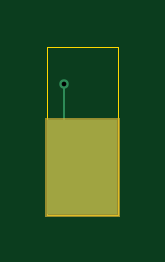
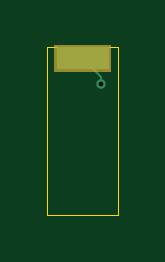
Circuit board: 11 layer files. Board 3.0 x 7.1 mm.
- bottom_copper: receiver6-B_Cu.gbl (864 bytes)
- bottom_mask: receiver6-B_Mask.gbs (1033 bytes)
- paste: receiver6-B_Paste.gbp (546 bytes)
- bottom_silk: receiver6-B_Silkscreen.gbo (1183 bytes)
- outline: receiver6-Edge_Cuts.gm1 (728 bytes)
- top_copper: receiver6-F_Cu.gtl (868 bytes)
- top_mask: receiver6-F_Mask.gts (1043 bytes)
- paste: receiver6-F_Paste.gtp (547 bytes)
- top_silk: receiver6-F_Silkscreen.gto (1184 bytes)
- drill: receiver6-NPTH.drl (269 bytes)
- drill: receiver6-PTH.drl (334 bytes)

=== bottom_copper: receiver6-B_Cu.gbl ===
G04 #@! TF.GenerationSoftware,KiCad,Pcbnew,8.0.1*
G04 #@! TF.CreationDate,2025-06-05T18:45:11+01:00*
G04 #@! TF.ProjectId,receiver6,72656365-6976-4657-9236-2e6b69636164,rev?*
G04 #@! TF.SameCoordinates,Original*
G04 #@! TF.FileFunction,Copper,L2,Bot*
G04 #@! TF.FilePolarity,Positive*
%FSLAX46Y46*%
G04 Gerber Fmt 4.6, Leading zero omitted, Abs format (unit mm)*
G04 Created by KiCad (PCBNEW 8.0.1) date 2025-06-05 18:45:11*
%MOMM*%
%LPD*%
G01*
G04 APERTURE LIST*
G04 #@! TA.AperFunction,SMDPad,CuDef*
%ADD10R,2.250000X0.975000*%
G04 #@! TD*
G04 #@! TA.AperFunction,ViaPad*
%ADD11C,0.400000*%
G04 #@! TD*
G04 #@! TA.AperFunction,Conductor*
%ADD12C,0.070000*%
G04 #@! TD*
G04 APERTURE END LIST*
D10*
X143700000Y-96387500D03*
D11*
X142920000Y-97460000D03*
D12*
X142920000Y-97167500D02*
X143700000Y-96387500D01*
X142920000Y-97460000D02*
X142920000Y-97167500D01*
M02*

=== bottom_mask: receiver6-B_Mask.gbs ===
G04 #@! TF.GenerationSoftware,KiCad,Pcbnew,8.0.1*
G04 #@! TF.CreationDate,2025-06-05T18:45:11+01:00*
G04 #@! TF.ProjectId,receiver6,72656365-6976-4657-9236-2e6b69636164,rev?*
G04 #@! TF.SameCoordinates,Original*
G04 #@! TF.FileFunction,Soldermask,Bot*
G04 #@! TF.FilePolarity,Negative*
%FSLAX46Y46*%
G04 Gerber Fmt 4.6, Leading zero omitted, Abs format (unit mm)*
G04 Created by KiCad (PCBNEW 8.0.1) date 2025-06-05 18:45:11*
%MOMM*%
%LPD*%
G01*
G04 APERTURE LIST*
G04 APERTURE END LIST*
G36*
X144864034Y-95805764D02*
G01*
X144897125Y-95827875D01*
X144919236Y-95860966D01*
X144927000Y-95900000D01*
X144927000Y-96875000D01*
X144919236Y-96914034D01*
X144897125Y-96947125D01*
X144864034Y-96969236D01*
X144825000Y-96977000D01*
X142575000Y-96977000D01*
X142535966Y-96969236D01*
X142502875Y-96947125D01*
X142480764Y-96914034D01*
X142473000Y-96875000D01*
X142473000Y-95900000D01*
X142480764Y-95860966D01*
X142502875Y-95827875D01*
X142535966Y-95805764D01*
X142575000Y-95798000D01*
X144825000Y-95798000D01*
X144864034Y-95805764D01*
G37*
M02*

=== paste: receiver6-B_Paste.gbp ===
G04 #@! TF.GenerationSoftware,KiCad,Pcbnew,8.0.1*
G04 #@! TF.CreationDate,2025-06-05T18:45:11+01:00*
G04 #@! TF.ProjectId,receiver6,72656365-6976-4657-9236-2e6b69636164,rev?*
G04 #@! TF.SameCoordinates,Original*
G04 #@! TF.FileFunction,Paste,Bot*
G04 #@! TF.FilePolarity,Positive*
%FSLAX46Y46*%
G04 Gerber Fmt 4.6, Leading zero omitted, Abs format (unit mm)*
G04 Created by KiCad (PCBNEW 8.0.1) date 2025-06-05 18:45:11*
%MOMM*%
%LPD*%
G01*
G04 APERTURE LIST*
%ADD10R,2.250000X0.975000*%
G04 APERTURE END LIST*
D10*
X143700000Y-96387500D03*
M02*

=== bottom_silk: receiver6-B_Silkscreen.gbo (1183 bytes, source withheld) ===
=== outline: receiver6-Edge_Cuts.gm1 ===
G04 #@! TF.GenerationSoftware,KiCad,Pcbnew,8.0.1*
G04 #@! TF.CreationDate,2025-06-05T18:45:11+01:00*
G04 #@! TF.ProjectId,receiver6,72656365-6976-4657-9236-2e6b69636164,rev?*
G04 #@! TF.SameCoordinates,Original*
G04 #@! TF.FileFunction,Profile,NP*
%FSLAX46Y46*%
G04 Gerber Fmt 4.6, Leading zero omitted, Abs format (unit mm)*
G04 Created by KiCad (PCBNEW 8.0.1) date 2025-06-05 18:45:11*
%MOMM*%
%LPD*%
G01*
G04 APERTURE LIST*
G04 #@! TA.AperFunction,Profile*
%ADD10C,0.050000*%
G04 #@! TD*
G04 APERTURE END LIST*
D10*
X145200000Y-103000000D02*
X145200000Y-95900000D01*
X142200000Y-103000000D02*
X145200000Y-103000000D01*
X142200000Y-95890000D02*
X145200000Y-95890000D01*
X142200000Y-103000000D02*
X142200000Y-95900000D01*
M02*

=== top_copper: receiver6-F_Cu.gtl ===
G04 #@! TF.GenerationSoftware,KiCad,Pcbnew,8.0.1*
G04 #@! TF.CreationDate,2025-06-05T18:45:11+01:00*
G04 #@! TF.ProjectId,receiver6,72656365-6976-4657-9236-2e6b69636164,rev?*
G04 #@! TF.SameCoordinates,Original*
G04 #@! TF.FileFunction,Copper,L1,Top*
G04 #@! TF.FilePolarity,Positive*
%FSLAX46Y46*%
G04 Gerber Fmt 4.6, Leading zero omitted, Abs format (unit mm)*
G04 Created by KiCad (PCBNEW 8.0.1) date 2025-06-05 18:45:11*
%MOMM*%
%LPD*%
G01*
G04 APERTURE LIST*
G04 #@! TA.AperFunction,SMDPad,CuDef*
%ADD10R,3.000000X4.000000*%
G04 #@! TD*
G04 #@! TA.AperFunction,ViaPad*
%ADD11C,0.400000*%
G04 #@! TD*
G04 #@! TA.AperFunction,Conductor*
%ADD12C,0.070000*%
G04 #@! TD*
G04 APERTURE END LIST*
D10*
X143700000Y-101000000D03*
D11*
X142920000Y-97460000D03*
D12*
X142920000Y-100020000D02*
X143000000Y-100100000D01*
X142920000Y-97460000D02*
X142920000Y-100020000D01*
M02*

=== top_mask: receiver6-F_Mask.gts ===
G04 #@! TF.GenerationSoftware,KiCad,Pcbnew,8.0.1*
G04 #@! TF.CreationDate,2025-06-05T18:45:11+01:00*
G04 #@! TF.ProjectId,receiver6,72656365-6976-4657-9236-2e6b69636164,rev?*
G04 #@! TF.SameCoordinates,Original*
G04 #@! TF.FileFunction,Soldermask,Top*
G04 #@! TF.FilePolarity,Negative*
%FSLAX46Y46*%
G04 Gerber Fmt 4.6, Leading zero omitted, Abs format (unit mm)*
G04 Created by KiCad (PCBNEW 8.0.1) date 2025-06-05 18:45:11*
%MOMM*%
%LPD*%
G01*
G04 APERTURE LIST*
G04 APERTURE END LIST*
G36*
X145239034Y-98905764D02*
G01*
X145272125Y-98927875D01*
X145294236Y-98960966D01*
X145302000Y-99000000D01*
X145302000Y-103000000D01*
X145294236Y-103039034D01*
X145272125Y-103072125D01*
X145239034Y-103094236D01*
X145200000Y-103102000D01*
X142200000Y-103102000D01*
X142160966Y-103094236D01*
X142127875Y-103072125D01*
X142105764Y-103039034D01*
X142098000Y-103000000D01*
X142098000Y-99000000D01*
X142105764Y-98960966D01*
X142127875Y-98927875D01*
X142160966Y-98905764D01*
X142200000Y-98898000D01*
X145200000Y-98898000D01*
X145239034Y-98905764D01*
G37*
M02*

=== paste: receiver6-F_Paste.gtp ===
G04 #@! TF.GenerationSoftware,KiCad,Pcbnew,8.0.1*
G04 #@! TF.CreationDate,2025-06-05T18:45:11+01:00*
G04 #@! TF.ProjectId,receiver6,72656365-6976-4657-9236-2e6b69636164,rev?*
G04 #@! TF.SameCoordinates,Original*
G04 #@! TF.FileFunction,Paste,Top*
G04 #@! TF.FilePolarity,Positive*
%FSLAX46Y46*%
G04 Gerber Fmt 4.6, Leading zero omitted, Abs format (unit mm)*
G04 Created by KiCad (PCBNEW 8.0.1) date 2025-06-05 18:45:11*
%MOMM*%
%LPD*%
G01*
G04 APERTURE LIST*
%ADD10R,3.000000X4.000000*%
G04 APERTURE END LIST*
D10*
X143700000Y-101000000D03*
M02*

=== top_silk: receiver6-F_Silkscreen.gto (1184 bytes, source withheld) ===
=== drill: receiver6-NPTH.drl ===
M48
; DRILL file {KiCad 8.0.1} date 2025-06-05T18:45:15+0100
; FORMAT={-:-/ absolute / metric / decimal}
; #@! TF.CreationDate,2025-06-05T18:45:15+01:00
; #@! TF.GenerationSoftware,Kicad,Pcbnew,8.0.1
; #@! TF.FileFunction,NonPlated,1,2,NPTH
FMAT,2
METRIC
%
G90
G05
M30

=== drill: receiver6-PTH.drl ===
M48
; DRILL file {KiCad 8.0.1} date 2025-06-05T18:45:15+0100
; FORMAT={-:-/ absolute / metric / decimal}
; #@! TF.CreationDate,2025-06-05T18:45:15+01:00
; #@! TF.GenerationSoftware,Kicad,Pcbnew,8.0.1
; #@! TF.FileFunction,Plated,1,2,PTH
FMAT,2
METRIC
; #@! TA.AperFunction,Plated,PTH,ViaDrill
T1C0.200
%
G90
G05
T1
X142.92Y-97.46
M30
